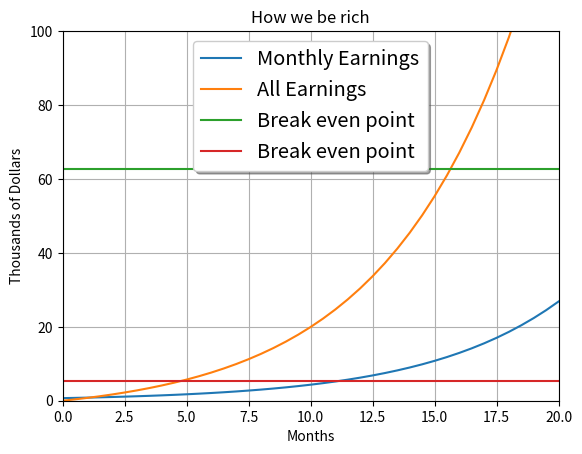

Recreate this plot in Python.
import numpy as np
import matplotlib.pyplot as plt
import scipy.integrate as integrate

# Make some fake data.
#a = b = np.arange(0, 3, .02)
#c = np.exp(a)
#d = c[::-1]

def f(x):
    return((100.*1.2**x)*7.)/1000

def p(x):
    return integrate.quad(f, 0, x)[0]

t = np.arange(0., 20.5, 0.5)
# Create plots with pre-defined labels.
#fig, ax = plt.subplots()
plt.plot(t, f(t), label='Monthly Earnings')
plt.plot(t, [p(i) for i in t], label='All Earnings')
plt.plot(t, [62.796]*len(t), t, [5.233]*len(t), label='Break even point')
#ax.plot(a, d, 'k:', label='Data length')
#ax.plot(a, c + d, 'k', label='Total message length')
plt.axis([0, 20, 0, 100])
legend = plt.legend(loc='upper center', shadow=True, fontsize='x-large')

plt.xlabel('Months')
plt.ylabel('Thousands of Dollars')
plt.title('How we be rich')
plt.grid(True)

# Put a nicer background color on the legend.
#legend.get_frame().set_facecolor('#00FFCC')
#print([p(i) for i in t])
plt.show()
